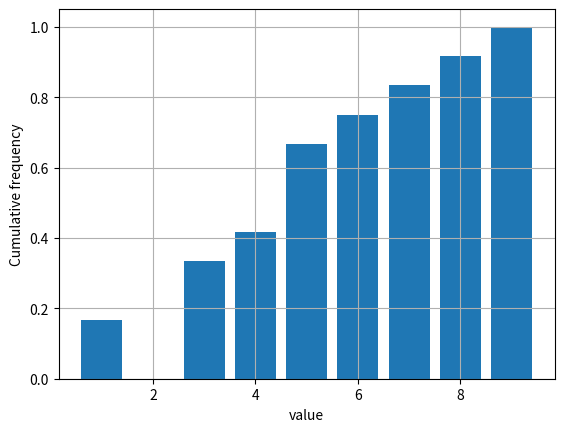

The matplotlib source for this figure:
"""
@time:2020/11/05
[redacted]
@describe:遥感统计与描述
"""
import numpy as np
import matplotlib.pyplot as plt
import sys


# 均值
def aver_value(array):
    sum = 0
    k = array.size
    (r, c) = array.shape
    for i in range(r):
        for j in range(c):
            sum = sum + array[i, j]
    aver = sum / k
    return aver


# 中位数
def mid_value(array):
    # n = array.size
    (r, c) = array.shape  # 行列数
    n = r * c
    ar = []
    k = 0
    for i in range(r):  # 转换为一维数组
        for j in array[i]:
            ar.append(j)
    for i in range(len(ar) - 1):
        for j in range(i + 1, len(ar)):
            if ar[i] > ar[j]:
                ar[i], ar[j] = ar[j], ar[i]
    if n % 2 == 0:  # 偶数
        return (ar[n // 2] + ar[n // 2 - 1]) // 2
    else:  # 奇数
        return ar[n + 1 // 2]


# 排序 对每一行的值进行排序
def sort_row_value(arr):
    (r, c) = arr.shape
    for i in range(r):  # 控制行数
        for j in range(c):  # 遍历每一行中的前一个数值
            for k in range(j + 1, c):  # 后一个数值
                if arr[i][j] > arr[i][k]:
                    arr[i][j], arr[i][k] = arr[i][k], arr[i][j]
    return arr


# 排序 对每一列进行排序
def sort_col_value(arr):
    (r, c) = arr.shape
    for j in range(c):  # 控制列数
        for i in range(r):  # 遍历每一行数据
            for k in range(i + 1, r):
                if arr[i][j] > arr[k][j]:
                    arr[i][j], arr[k][j] = arr[k][j], arr[i][j]
    return arr


# 众数
def most_value(array):
    (value, counts) = np.unique(array, return_counts=True)
    print(value)
    print(counts)
    d = dict(zip(value, counts))  # zip连接 创建字典
    print(d)
    max_c = max(counts)
    for k, v in d.items():
        if v == max_c:
            return k


# 方差 variance
def var_value(array):
    (r, c) = array.shape
    # 均值
    m = aver_value(array)
    # 累加
    s = 0
    for i in range(r):
        for j in array[i]:
            s = s + (j - m) ** 2  # 累加求平方和
    var = s / (r * c)
    return var


# 协方差 covariance
def cov_value(array1, array2):
    # 判断
    if array1.shape != array2.shape:
        print("二个数组大小不一致！")
        sys.exit(1)  # 退出 返回1
    (r, c) = array1.shape
    m1 = aver_value(array1)
    m2 = aver_value(array2)
    s = 0
    for i in range(r):
        for j in range(c):
            s = s + (array1[i][j] - m1) * (array2[i][j] - m2)
    cov = s / (r * c)
    return cov


# 相关系数
def correla(array1, array2):
    cov = cov_value(array1, array2)
    v1 = var_value(array1)
    v2 = var_value(array2)
    cor = cov / (np.sqrt(v1 * v2))
    return cor


# 直方图
def bar_fig(ar):
    (value, counts) = np.unique(ar, return_counts=True)  # 去除重复元素，并统计个数
    plt.bar(value, height=counts, color='y')
    plt.xlabel('value')
    plt.ylabel('frequency')
    # plt.legend()  # 图例
    plt.grid()
    plt.show()


# 累计直方图
def bar_fig_acc(ar):
    (value, counts) = np.unique(ar, return_counts=True)
    print(value)
    print(counts)
    print(counts[0])
    # 字典
    fre = {}
    fre[0] = counts[0]
    # 累加
    for i in range(1, len(counts)):
        fre[i] = fre[i - 1] + counts[i]
    # 通过字典来获取累积个数
    fre = list(fre.values())
    # 作图 value 与 fre 相对应
    plt.bar(value, fre / sum(counts))
    plt.xlabel('value')
    plt.ylabel('Cumulative frequency')
    plt.grid()
    plt.show()
    return fre


# 测试数据
ar1 = np.array([[1, 5, 9, 4], [3, 5, 6, 8], [7, 5, 1, 3]])
bar_fig_acc(ar1)
print(most_value(ar1))

ar2 = np.array([[2, 5, 7, 9], [2, 1, 5, 7], [3, 6, 8, 7]])
print(cov_value(ar1, ar2))
